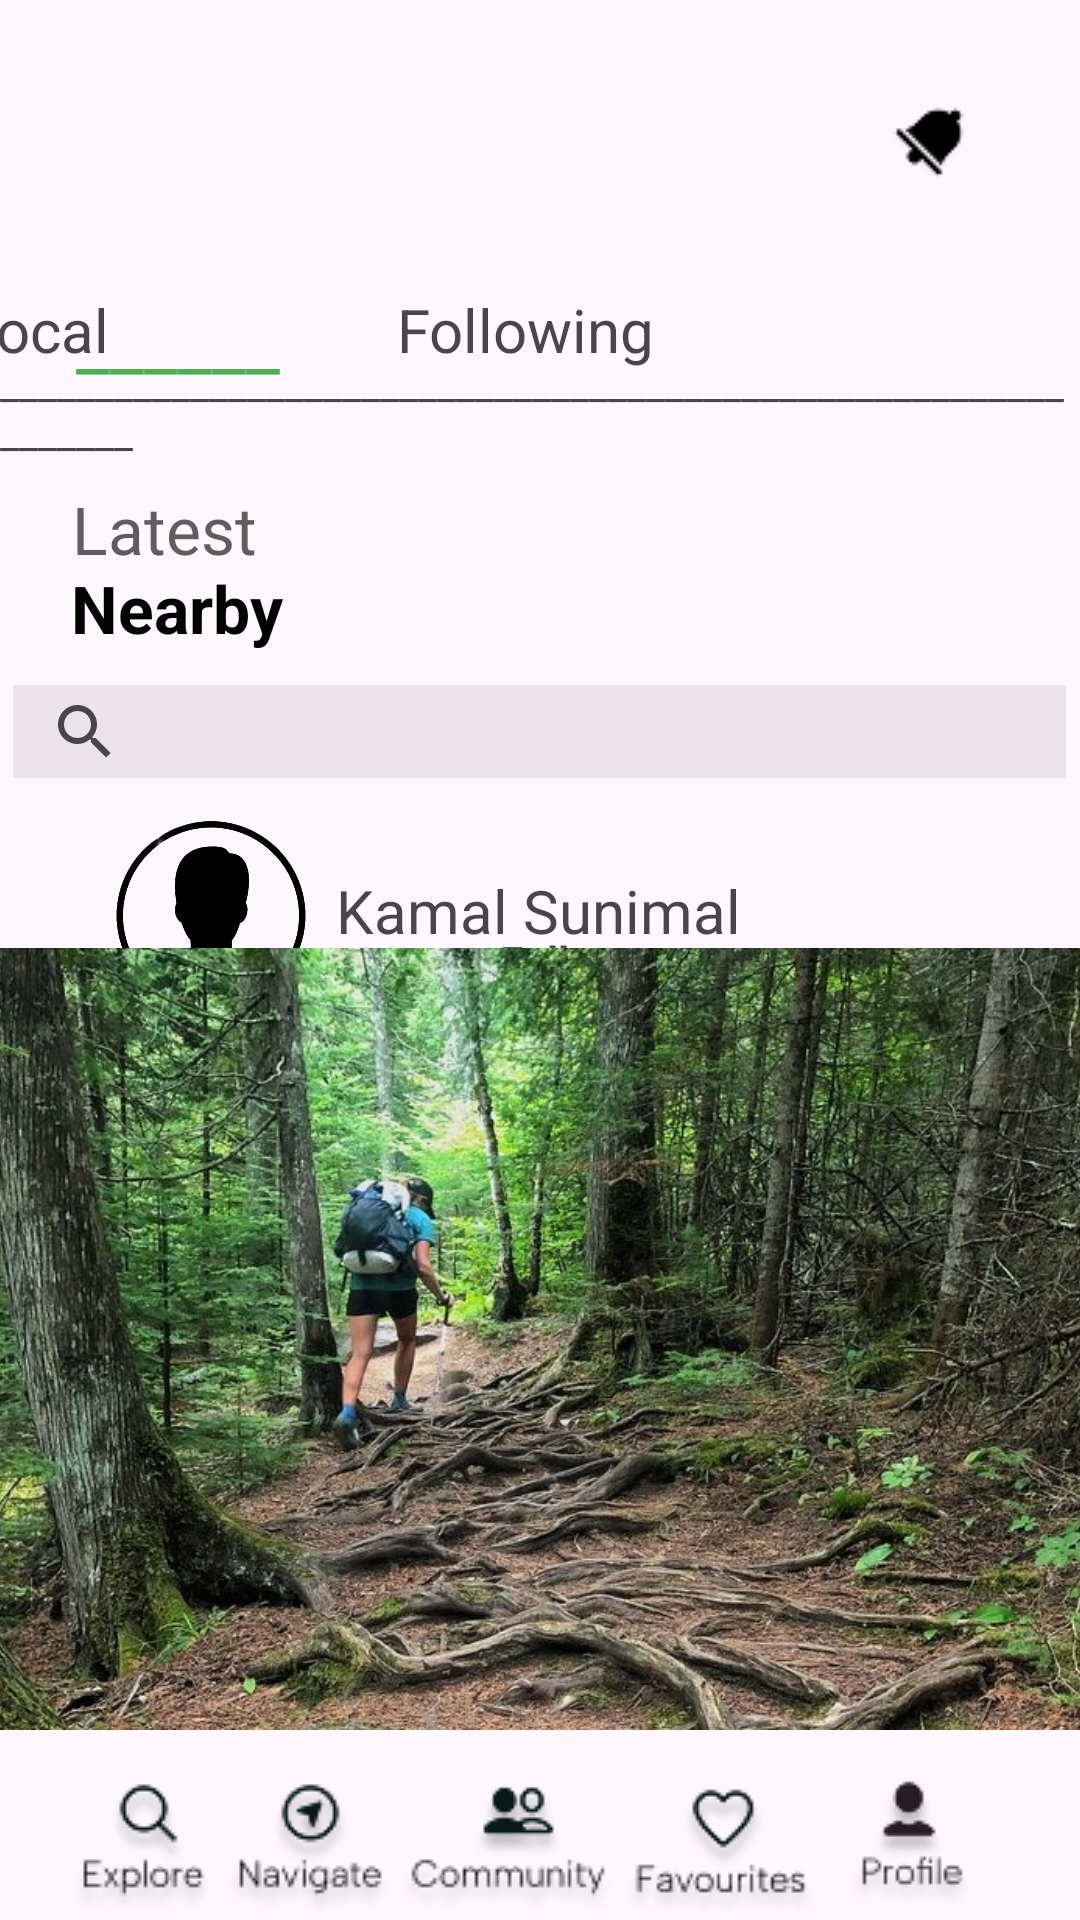

The Android layout XML behind this screen, and the referenced resources:
<!-- AndroidManifest.xml: application theme Theme.HikeSyncApp -->
<!-- res/layout/activity_community_page.xml -->
<?xml version="1.0" encoding="utf-8"?>
<androidx.constraintlayout.widget.ConstraintLayout xmlns:android="http://schemas.android.com/apk/res/android"
    xmlns:app="http://schemas.android.com/apk/res-auto"
    xmlns:tools="http://schemas.android.com/tools"
    android:layout_width="match_parent"
    android:layout_height="match_parent">

    <ImageView
        android:id="@+id/imageView23"
        android:layout_width="wrap_content"
        android:layout_height="wrap_content"
        app:layout_constraintBottom_toBottomOf="parent"
        app:layout_constraintEnd_toEndOf="parent"
        app:layout_constraintHorizontal_bias="0.889"
        app:layout_constraintStart_toStartOf="parent"
        app:layout_constraintTop_toTopOf="parent"
        app:layout_constraintVertical_bias="0.995"
        app:srcCompat="@drawable/profileicon" />

    <ImageView
        android:id="@+id/imageView24"
        android:layout_width="wrap_content"
        android:layout_height="wrap_content"
        android:clickable="true"
        android:focusable="true"
        app:layout_constraintBottom_toBottomOf="parent"
        app:layout_constraintEnd_toEndOf="parent"
        app:layout_constraintHorizontal_bias="0.705"
        app:layout_constraintStart_toStartOf="parent"
        app:layout_constraintTop_toTopOf="parent"
        app:layout_constraintVertical_bias="0.998"
        app:srcCompat="@drawable/favourites" />

    <ImageView
        android:id="@+id/imageView47"
        android:layout_width="wrap_content"
        android:layout_height="wrap_content"
        android:layout_marginStart="16dp"
        app:layout_constraintBottom_toBottomOf="parent"
        app:layout_constraintEnd_toEndOf="parent"
        app:layout_constraintHorizontal_bias="0.208"
        app:layout_constraintStart_toStartOf="parent"
        app:layout_constraintTop_toTopOf="parent"
        app:layout_constraintVertical_bias="1.0"
        app:srcCompat="@drawable/navigate" />

    <ImageView
        android:id="@+id/imageView48"
        android:layout_width="wrap_content"
        android:layout_height="wrap_content"
        android:layout_marginStart="12dp"
        app:layout_constraintBottom_toBottomOf="parent"
        app:layout_constraintEnd_toEndOf="parent"
        app:layout_constraintHorizontal_bias="0.441"
        app:layout_constraintStart_toStartOf="parent"
        app:layout_constraintTop_toTopOf="parent"
        app:layout_constraintVertical_bias="1.0"
        app:srcCompat="@drawable/community" />

    <ImageView
        android:id="@+id/imageView49"
        android:layout_width="wrap_content"
        android:layout_height="wrap_content"
        app:layout_constraintBottom_toBottomOf="parent"
        app:layout_constraintEnd_toEndOf="parent"
        app:layout_constraintHorizontal_bias="0.077"
        app:layout_constraintStart_toStartOf="parent"
        app:layout_constraintTop_toTopOf="parent"
        app:layout_constraintVertical_bias="1.0"
        app:srcCompat="@drawable/explore" />

    <TextView
        android:id="@+id/textView49"
        android:layout_width="wrap_content"
        android:layout_height="wrap_content"
        android:layout_marginStart="64dp"
        android:text="Following"
        android:textSize="20dp"
        app:layout_constraintBottom_toBottomOf="parent"
        app:layout_constraintEnd_toEndOf="parent"
        app:layout_constraintHorizontal_bias="0.325"
        app:layout_constraintStart_toStartOf="parent"
        app:layout_constraintTop_toTopOf="parent"
        app:layout_constraintVertical_bias="0.157" />

    <TextView
        android:id="@+id/textView45"
        android:layout_width="wrap_content"
        android:layout_height="wrap_content"
        android:text="______"
        android:textColor="#4CAF50"
        android:textSize="25dp"
        app:layout_constraintBottom_toBottomOf="parent"
        app:layout_constraintEnd_toEndOf="parent"
        app:layout_constraintHorizontal_bias="0.087"
        app:layout_constraintStart_toStartOf="parent"
        app:layout_constraintTop_toTopOf="parent"
        app:layout_constraintVertical_bias="0.159" />

    <TextView
        android:id="@+id/textView47"
        android:layout_width="wrap_content"
        android:layout_height="wrap_content"
        android:layout_marginStart="64dp"
        android:layout_marginEnd="324dp"
        android:text="Local"
        android:textSize="20dp"
        app:layout_constraintBottom_toBottomOf="parent"
        app:layout_constraintEnd_toEndOf="parent"
        app:layout_constraintHorizontal_bias="0.0"
        app:layout_constraintStart_toEndOf="@+id/textView29"
        app:layout_constraintTop_toTopOf="parent"
        app:layout_constraintVertical_bias="0.157" />

    <TextView
        android:id="@+id/textView43"
        android:layout_width="wrap_content"
        android:layout_height="wrap_content"
        android:text="_______________________________________________________________"
        app:layout_constraintBottom_toBottomOf="parent"
        app:layout_constraintEnd_toEndOf="parent"
        app:layout_constraintHorizontal_bias="0.0"
        app:layout_constraintStart_toStartOf="parent"
        app:layout_constraintTop_toTopOf="parent"
        app:layout_constraintVertical_bias="0.195" />

    <ImageView
        android:id="@+id/imageView20"
        android:layout_width="wrap_content"
        android:layout_height="wrap_content"
        app:layout_constraintBottom_toBottomOf="parent"
        app:layout_constraintEnd_toEndOf="parent"
        app:layout_constraintHorizontal_bias="0.892"
        app:layout_constraintStart_toStartOf="parent"
        app:layout_constraintTop_toTopOf="parent"
        app:layout_constraintVertical_bias="0.054"
        app:srcCompat="@drawable/notification" />

    <ImageView
        android:id="@+id/imageView54"
        android:layout_width="94dp"
        android:layout_height="69dp"
        app:layout_constraintBottom_toBottomOf="parent"
        app:layout_constraintEnd_toEndOf="parent"
        app:layout_constraintHorizontal_bias="0.088"
        app:layout_constraintStart_toStartOf="parent"
        app:layout_constraintTop_toTopOf="parent"
        app:layout_constraintVertical_bias="0.474"
        app:srcCompat="@drawable/proicon2" />

    <TextView
        android:id="@+id/textView53"
        android:layout_width="wrap_content"
        android:layout_height="wrap_content"
        android:text="20 Jan •"
        app:layout_constraintBottom_toBottomOf="parent"
        app:layout_constraintEnd_toEndOf="parent"
        app:layout_constraintHorizontal_bias="0.382"
        app:layout_constraintStart_toStartOf="parent"
        app:layout_constraintTop_toTopOf="parent"
        app:layout_constraintVertical_bias="0.501" />

    <TextView
        android:id="@+id/textView50"
        android:layout_width="wrap_content"
        android:layout_height="wrap_content"
        android:text="Kamal Sunimal"
        android:textSize="20dp"
        app:layout_constraintBottom_toBottomOf="parent"
        app:layout_constraintEnd_toEndOf="parent"
        app:layout_constraintHorizontal_bias="0.498"
        app:layout_constraintStart_toStartOf="parent"
        app:layout_constraintTop_toBottomOf="@+id/searchView"
        app:layout_constraintVertical_bias="0.087" />

    <TextView
        android:id="@+id/textView51"
        android:layout_width="wrap_content"
        android:layout_height="wrap_content"
        android:text="Latest"
        android:textColor="#5F5D5D"
        android:textSize="22dp"
        app:layout_constraintBottom_toBottomOf="parent"
        app:layout_constraintEnd_toEndOf="parent"
        app:layout_constraintHorizontal_bias="0.08"
        app:layout_constraintStart_toStartOf="parent"
        app:layout_constraintTop_toTopOf="parent"
        app:layout_constraintVertical_bias="0.265" />

    <TextView
        android:id="@+id/textView52"
        android:layout_width="wrap_content"
        android:layout_height="wrap_content"
        android:text="Nearby"
        android:textColor="#020202"
        android:textSize="22dp"
        android:textStyle="bold"
        app:layout_constraintBottom_toBottomOf="parent"
        app:layout_constraintEnd_toEndOf="parent"
        app:layout_constraintHorizontal_bias="0.082"
        app:layout_constraintStart_toStartOf="parent"
        app:layout_constraintTop_toTopOf="parent"
        app:layout_constraintVertical_bias="0.308" />

    <SearchView
        android:id="@+id/searchView"
        android:layout_width="351dp"
        android:layout_height="31dp"
        android:background="#4DB4B2B2"
        android:backgroundTint="#B8B6B6"
        app:layout_constraintBottom_toBottomOf="@+id/imageView48"
        app:layout_constraintEnd_toEndOf="parent"
        app:layout_constraintHorizontal_bias="0.466"
        app:layout_constraintStart_toStartOf="parent"
        app:layout_constraintTop_toTopOf="parent"
        app:layout_constraintVertical_bias="0.375">

    </SearchView>

    <TextView
        android:id="@+id/textView54"
        android:layout_width="wrap_content"
        android:layout_height="wrap_content"
        android:text="Follow"
        android:textStyle="bold"
        app:layout_constraintBottom_toBottomOf="parent"
        app:layout_constraintEnd_toEndOf="parent"
        app:layout_constraintHorizontal_bias="0.523"
        app:layout_constraintStart_toStartOf="parent"
        app:layout_constraintTop_toTopOf="parent" />

    <ImageView
        android:id="@+id/imageView51"
        android:layout_width="379dp"
        android:layout_height="300dp"
        app:layout_constraintBottom_toBottomOf="parent"
        app:layout_constraintEnd_toEndOf="parent"
        app:layout_constraintStart_toStartOf="parent"
        app:layout_constraintTop_toTopOf="parent"
        app:layout_constraintVertical_bias="0.872"
        app:srcCompat="@drawable/communitypic" />

</androidx.constraintlayout.widget.ConstraintLayout>
<!-- resources referenced by this layout -->
<resources>
  <!-- drawable community: png bitmap (drawable, 3705 bytes) -->
  <!-- drawable communitypic: jpg bitmap (drawable, 224301 bytes) -->
  <!-- drawable explore: png bitmap (drawable, 2938 bytes) -->
  <!-- drawable favourites: png bitmap (drawable, 3613 bytes) -->
  <!-- drawable navigate: png bitmap (drawable, 3417 bytes) -->
  <!-- drawable notification: png bitmap (drawable, 531 bytes) -->
  <!-- drawable profileicon: png bitmap (drawable, 2499 bytes) -->
  <!-- drawable proicon2: png bitmap (drawable, 120687 bytes) -->
  <style name="Theme.HikeSyncApp" parent="Base.Theme.HikeSyncApp" />
  <style name="Base.Theme.HikeSyncApp" parent="Theme.Material3.DayNight.NoActionBar">
          
          
      </style>
</resources>
